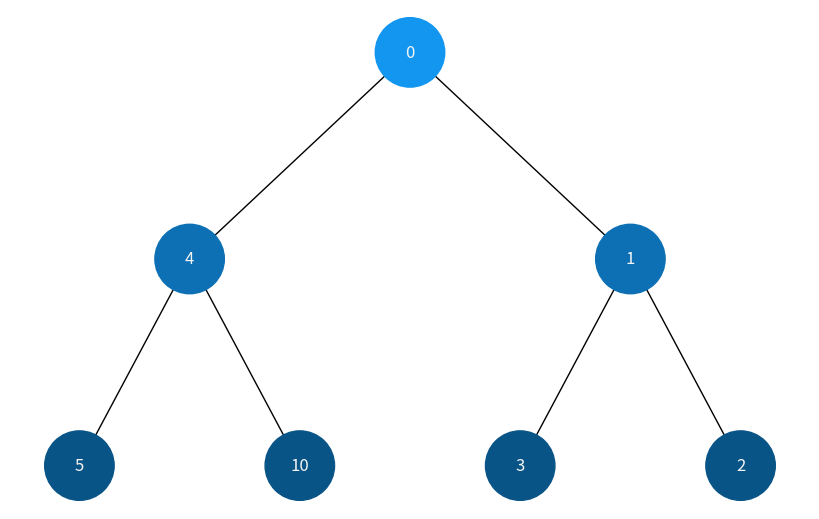

This chart was generated by the following Python code:
import uuid

import networkx as nx
import matplotlib.pyplot as plt


class Node:
    def __init__(self, key, color="#1296F0"):
        self.left = None
        self.right = None
        self.val = key
        self.color = color  # Додатковий аргумент для зберігання кольору вузла
        # Унікальний ідентифікатор для кожного вузла
        self.id = str(uuid.uuid4())


def add_edges(graph, node, pos, x=0, y=0, layer=1):
    if node is not None:
        # Використання id та збереження значення вузла
        graph.add_node(node.id, color=node.color, label=node.val)
        if node.left:
            graph.add_edge(node.id, node.left.id)
            l = x - 1 / 2 ** layer
            pos[node.left.id] = (l, y - 1)
            l = add_edges(graph, node.left, pos, x=l, y=y - 1, layer=layer + 1)
        if node.right:
            graph.add_edge(node.id, node.right.id)
            r = x + 1 / 2 ** layer
            pos[node.right.id] = (r, y - 1)
            r = add_edges(graph, node.right, pos, x=r,
                          y=y - 1, layer=layer + 1)
    return graph


def draw_tree(tree_root):
    tree = nx.DiGraph()
    pos = {tree_root.id: (0, 0)}
    tree = add_edges(tree, tree_root, pos)

    colors = [node[1]['color'] for node in tree.nodes(data=True)]
    labels = {node[0]: node[1]['label'] for node in tree.nodes(
        data=True)}  # Використовуйте значення вузла для міток

    plt.figure(figsize=(8, 5))
    nx.draw(tree, pos=pos, labels=labels, font_color="whitesmoke", arrows=False,
            node_size=2500, node_color=colors,)
    plt.show()


def darken_color(color, factor=0.25):
    """Затемнити колір на 25%"""
    color = color.lstrip('#')
    r, g, b = int(color[:2], 16), int(color[2:4], 16), int(color[4:], 16)
    r, g, b = [max(int(comp * (1 - factor)), 0) for comp in (r, g, b)]
    return f"#{r:02x}{g:02x}{b:02x}"


def bfs(root):
    queue = [root]
    color = root.color
    while queue:
        node = queue.pop(0)
        node.color = color
        color = darken_color(color)
        if node.left:
            queue.append(node.left)
        if node.right:
            queue.append(node.right)


def dfs(node, color):
    if node is not None:
        node.color = color
        color = darken_color(color)
        dfs(node.left, color)
        dfs(node.right, color)


# Створення дерева
root = Node(0)
root.left = Node(4)
root.left.left = Node(5)
root.left.right = Node(10)
root.right = Node(1)
root.right.left = Node(3)
root.right.right = Node(2)  # Додамо ще один вузол для симетричної візуалізації


# bfs(root)
dfs(root, root.color)

# Visualize the heap
draw_tree(root)
